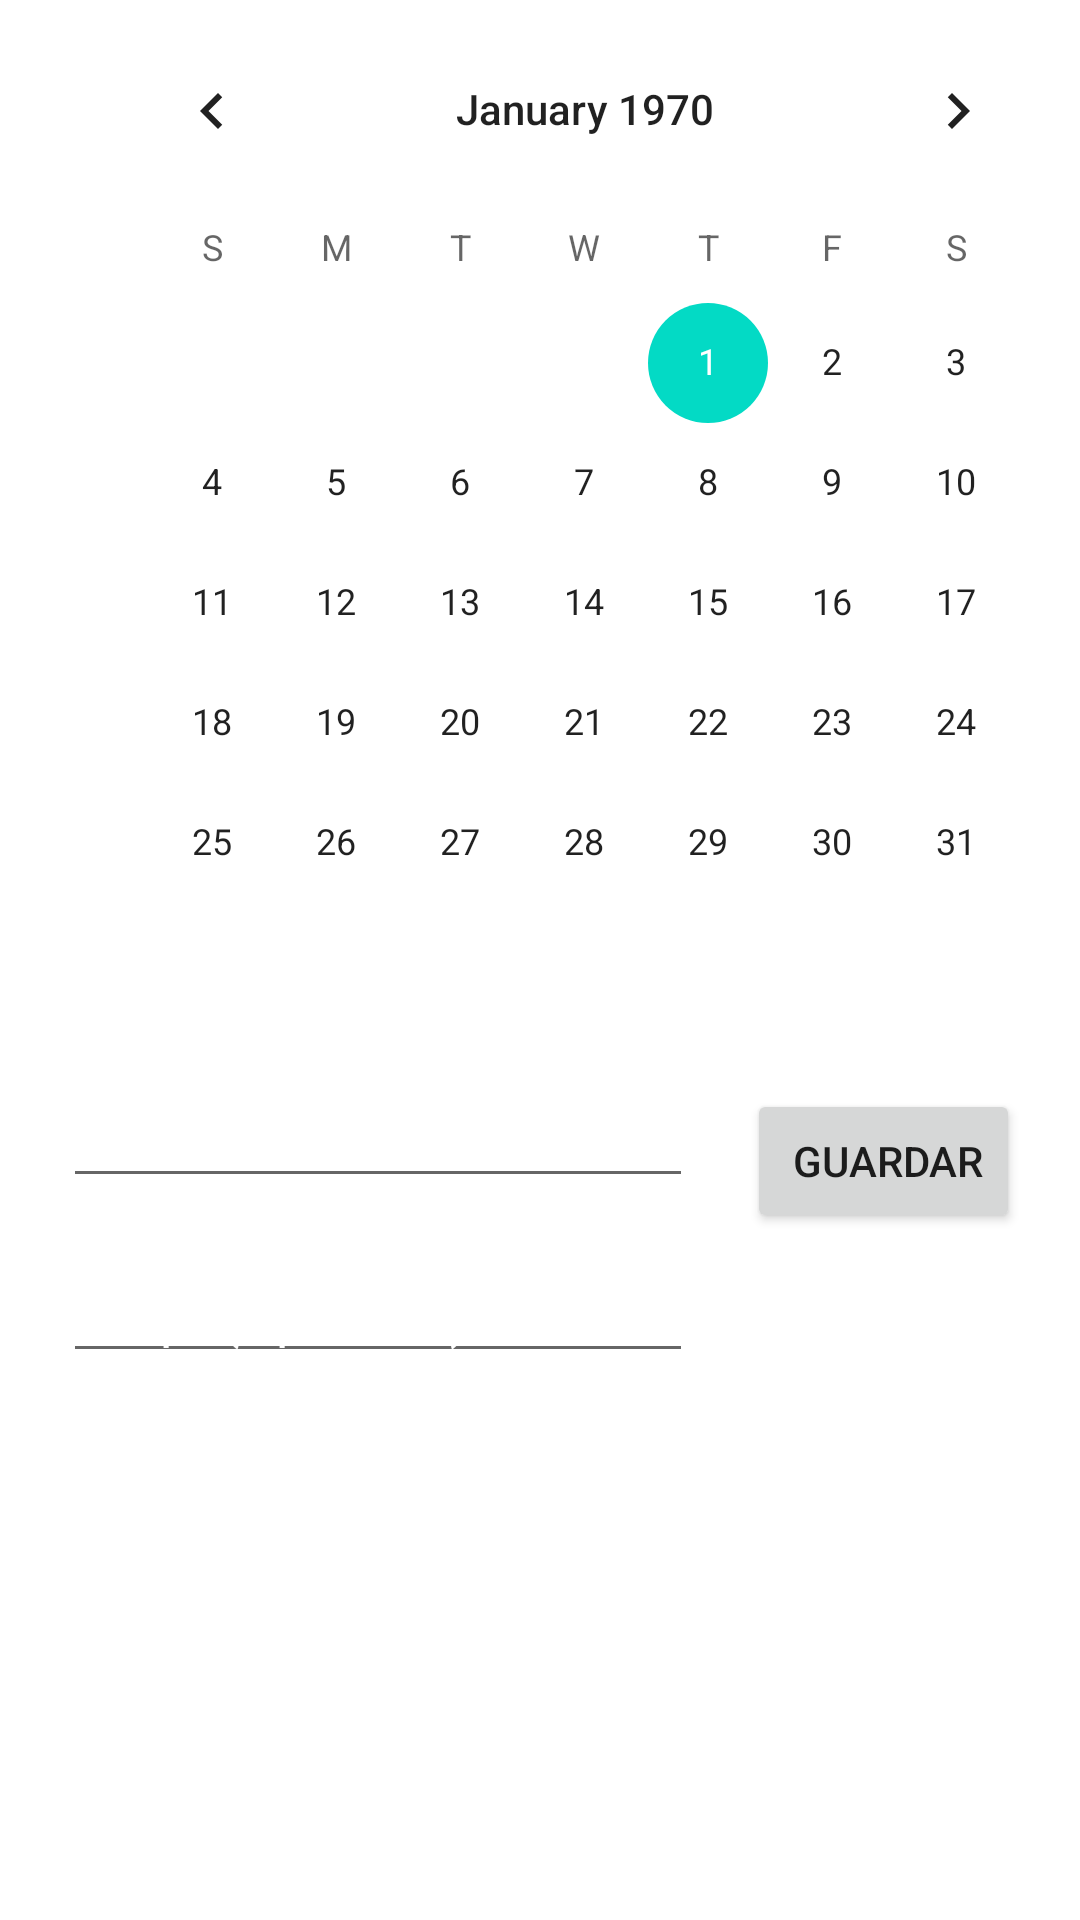

Android layout source for this screen:
<!-- AndroidManifest.xml: application theme Theme.Aplicacion -->
<!-- res/layout/fragment_calendar.xml -->
<?xml version="1.0" encoding="utf-8"?>
<RelativeLayout xmlns:android="http://schemas.android.com/apk/res/android"
    xmlns:app="http://schemas.android.com/apk/res-auto"
    xmlns:tools="http://schemas.android.com/tools"
    android:layout_width="match_parent"
    android:layout_height="match_parent"
    tools:context=".Fragments.CalendarFragment">

    <CalendarView
        android:id="@+id/calendarView"
        android:layout_width="wrap_content"
        android:layout_height="wrap_content"
        android:layout_marginStart="30dp"
        android:layout_marginTop="3dp"
        app:layout_constraintStart_toStartOf="parent"
        app:layout_constraintTop_toTopOf="parent" />



    <EditText
        android:id="@+id/editText"
        android:layout_width="wrap_content"
        android:layout_height="wrap_content"
        android:layout_marginStart="21dp"
        android:layout_marginTop="17dp"
        android:ems="10"
        android:inputType="textPersonName"
         android:hint="Evento"
        app:layout_constraintStart_toStartOf="parent"
        app:layout_constraintTop_toBottomOf="@+id/calendarView"

        android:textColorHint="@color/white"
        android:layout_below="@+id/calendarView"/>

    <Button
        android:id="@+id/botonp"
        android:layout_width="wrap_content"
        android:layout_height="wrap_content"
        android:layout_marginStart="18dp"
        android:layout_marginTop="22dp"
        android:text=" Guardar"
        app:layout_constraintStart_toEndOf="@+id/editText"
        app:layout_constraintTop_toBottomOf="@+id/calendarView"
        android:textColorHint="@color/white"
        android:layout_below="@+id/calendarView"
        android:layout_toRightOf="@+id/editText"/>

    <EditText
        android:id="@+id/group"
        android:layout_width="wrap_content"
        android:layout_height="wrap_content"
        android:layout_marginStart="21dp"
        android:layout_marginTop="17dp"
        android:ems="10"
        android:inputType="textPersonName"
        android:hint="Grupo(Opcional)"

        app:layout_constraintStart_toStartOf="parent"
        android:layout_below="@id/editText"

        android:textColorHint="@color/white"
         />


    <androidx.recyclerview.widget.RecyclerView
        android:id="@+id/recycler_cal"
        android:layout_width="367dp"
        android:layout_height="217dp"
        android:layout_below="@id/group"
        android:layout_marginLeft="20dp"

        android:layout_marginTop="42dp" />
</RelativeLayout>
<!-- resources referenced by this layout -->
<resources>
  <color name="white">#FFFFFFFF</color>
  <style name="Theme.Aplicacion" parent="Theme.MaterialComponents.DayNight.NoActionBar">
          
          <item name="colorPrimary">@color/purple_500</item>
          <item name="colorPrimaryVariant">@color/purple_700</item>
          <item name="colorOnPrimary">@color/white</item>
          
          <item name="colorSecondary">@color/teal_200</item>
          <item name="colorSecondaryVariant">@color/teal_700</item>
          <item name="colorOnSecondary">@color/black</item>
          
          <item name="android:statusBarColor">?attr/colorPrimaryVariant</item>
  
          <item name="windowActionBar">false</item>
          <item name="windowNoTitle">true</item>
          
  
      </style>
  <color name="purple_500">#FF6200EE</color>
  <color name="purple_700">#FF3700B3</color>
  <color name="teal_200">#FF03DAC5</color>
  <color name="teal_700">#FF018786</color>
  <color name="black">#FF000000</color>
</resources>
